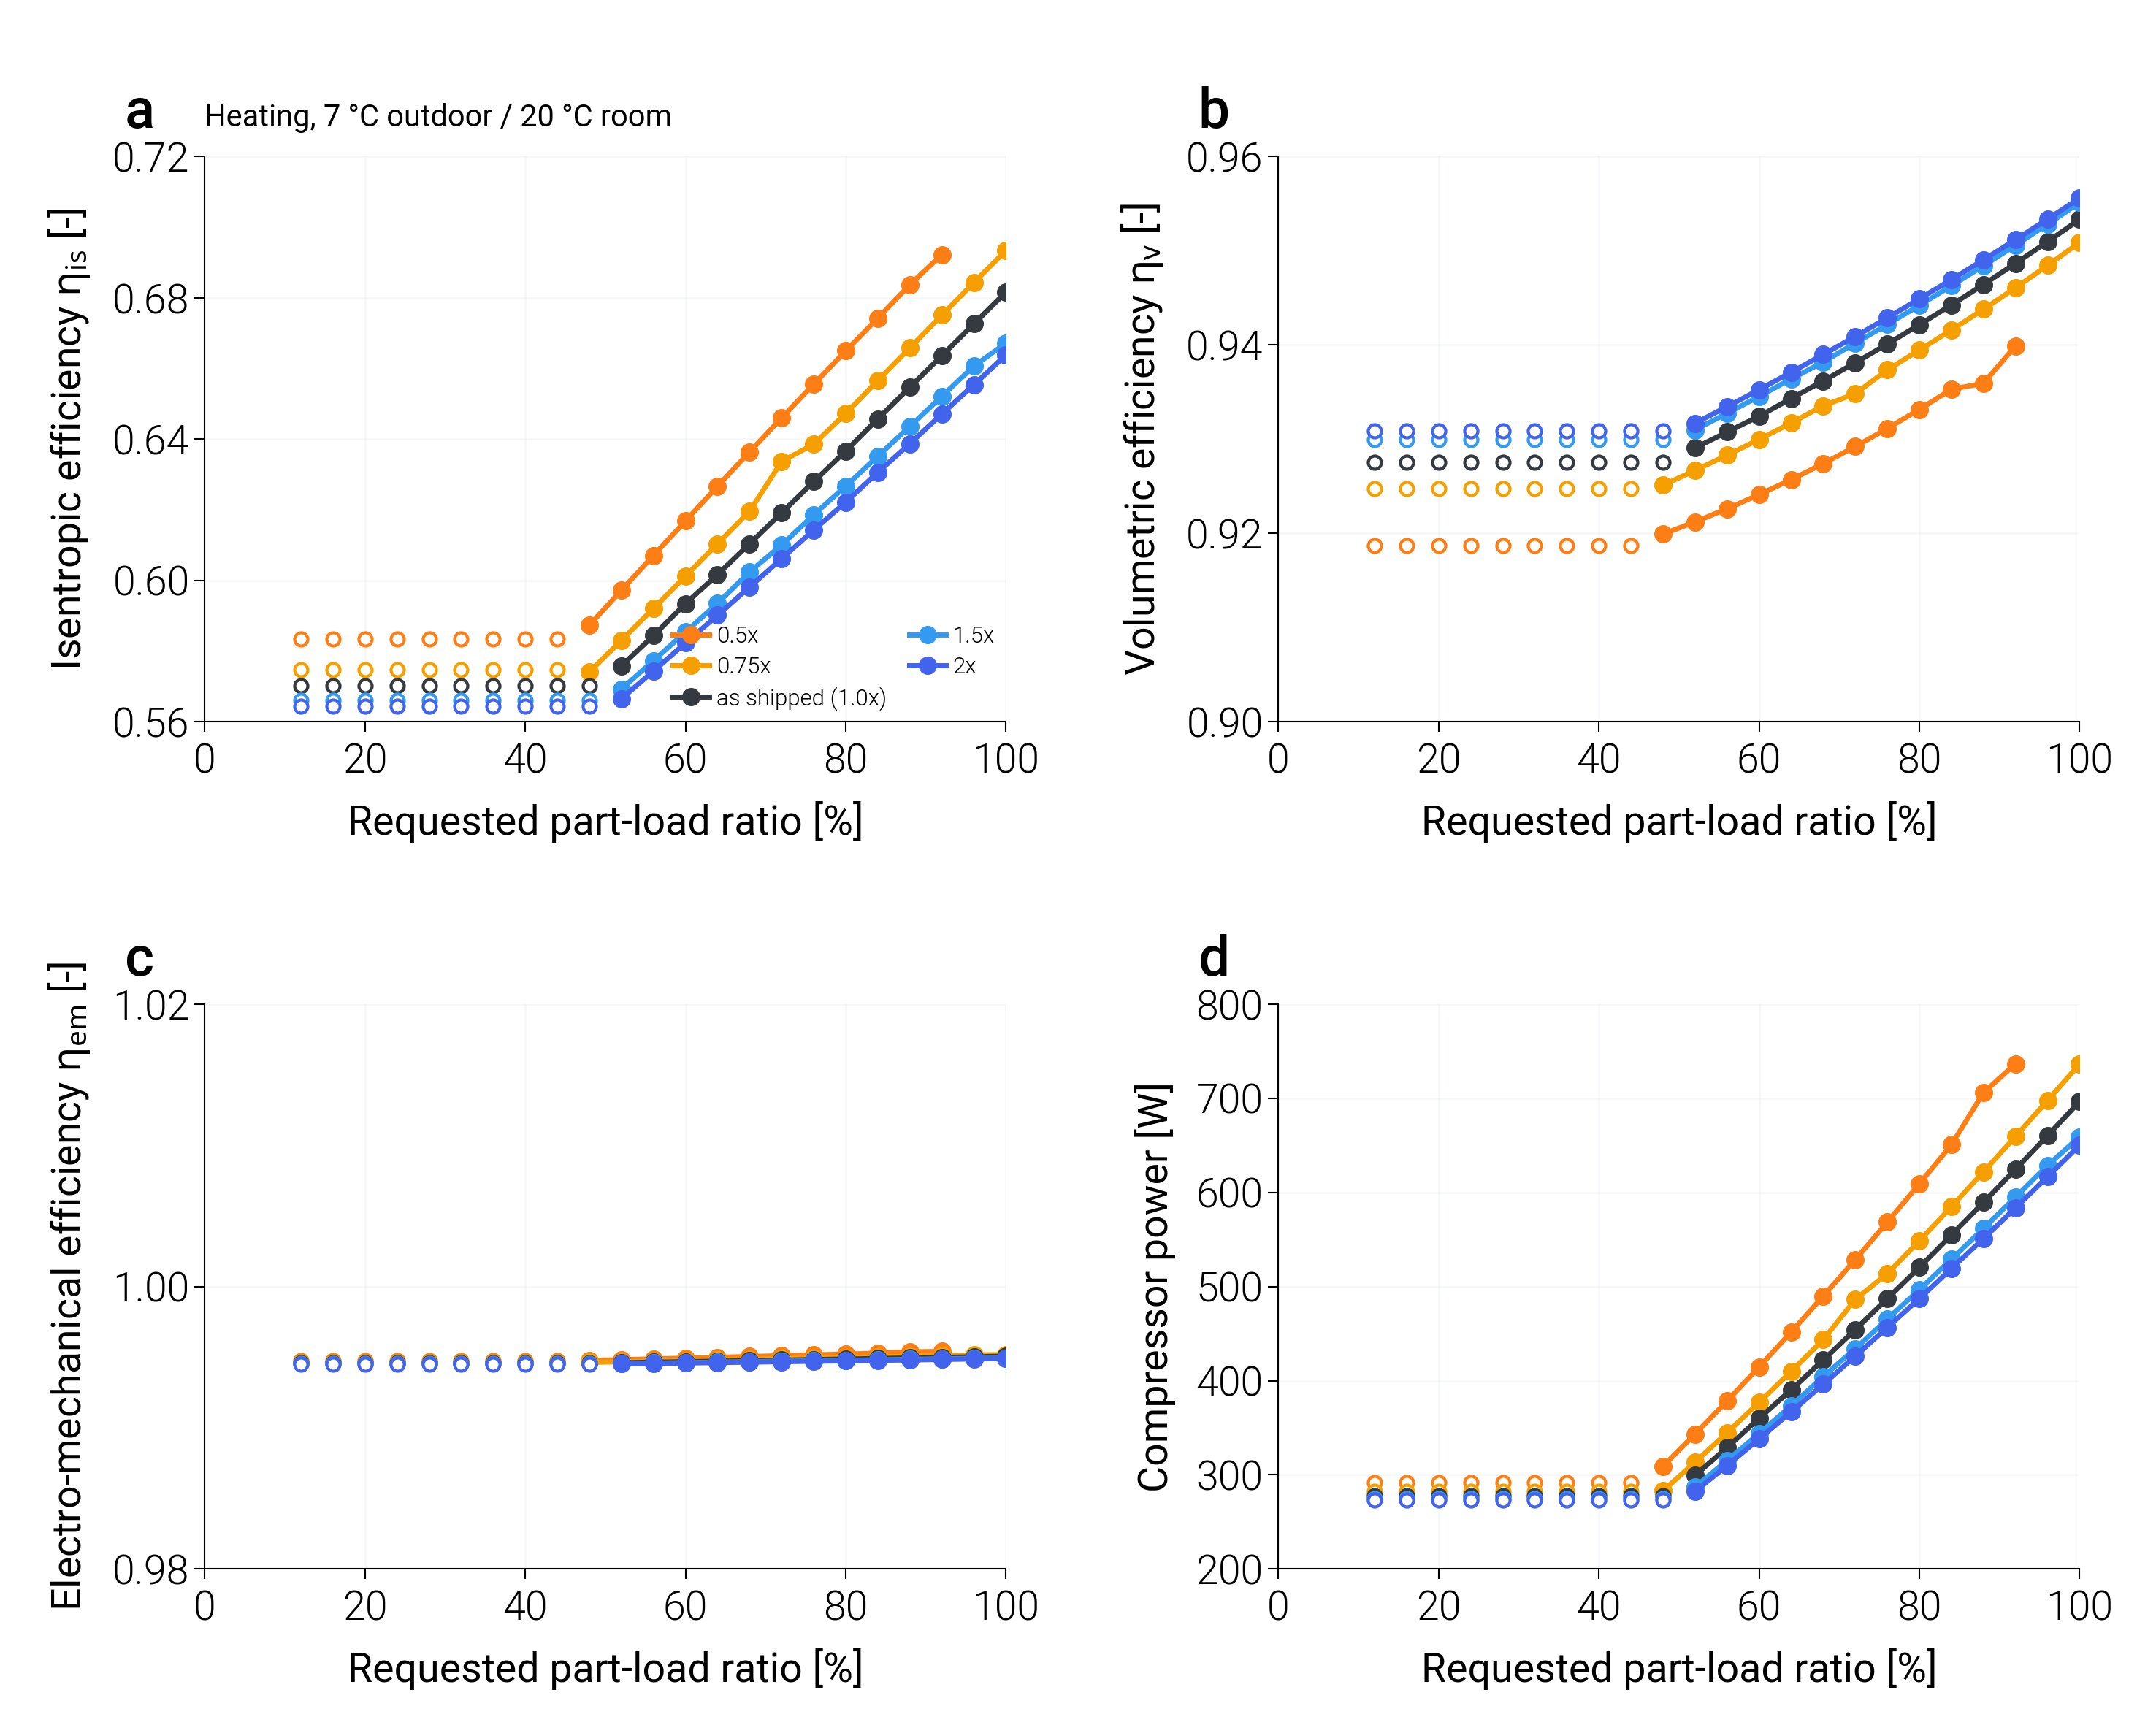

The data file committed next to this chart (first rows):
variant, scale_ou, scale_iu, duty, plr_request, capacity_clamped, failure_reason, eta_isen, eta_vol, eta_em, E_cmp, pr, n_star
joint_0.25, 0.25, 0.25, heating, 1.0, , model_not_built: reference_capacity_inco…, , , , , , 
joint_0.25, 0.25, 0.25, heating, 0.96, , model_not_built: reference_capacity_inco…, , , , , , 
joint_0.25, 0.25, 0.25, heating, 0.92, , model_not_built: reference_capacity_inco…, , , , , , 
joint_0.25, 0.25, 0.25, heating, 0.88, , model_not_built: reference_capacity_inco…, , , , , , 
joint_0.25, 0.25, 0.25, heating, 0.84, , model_not_built: reference_capacity_inco…, , , , , , 
joint_0.25, 0.25, 0.25, heating, 0.8, , model_not_built: reference_capacity_inco…, , , , , , 
joint_0.25, 0.25, 0.25, heating, 0.76, , model_not_built: reference_capacity_inco…, , , , , , 
joint_0.25, 0.25, 0.25, heating, 0.72, , model_not_built: reference_capacity_inco…, , , , , , 
joint_0.25, 0.25, 0.25, heating, 0.68, , model_not_built: reference_capacity_inco…, , , , , , 
joint_0.25, 0.25, 0.25, heating, 0.64, , model_not_built: reference_capacity_inco…, , , , , , 
joint_0.25, 0.25, 0.25, heating, 0.6, , model_not_built: reference_capacity_inco…, , , , , , 
joint_0.25, 0.25, 0.25, heating, 0.56, , model_not_built: reference_capacity_inco…, , , , , , 
joint_0.25, 0.25, 0.25, heating, 0.52, , model_not_built: reference_capacity_inco…, , , , , , 
joint_0.25, 0.25, 0.25, heating, 0.48, , model_not_built: reference_capacity_inco…, , , , , , 
joint_0.25, 0.25, 0.25, heating, 0.44, , model_not_built: reference_capacity_inco…, , , , , , 
joint_0.25, 0.25, 0.25, heating, 0.4, , model_not_built: reference_capacity_inco…, , , , , , 
joint_0.25, 0.25, 0.25, heating, 0.36, , model_not_built: reference_capacity_inco…, , , , , , 
joint_0.25, 0.25, 0.25, heating, 0.32, , model_not_built: reference_capacity_inco…, , , , , , 
joint_0.25, 0.25, 0.25, heating, 0.28, , model_not_built: reference_capacity_inco…, , , , , , 
joint_0.25, 0.25, 0.25, heating, 0.24, , model_not_built: reference_capacity_inco…, , , , , , 
joint_0.25, 0.25, 0.25, heating, 0.2, , model_not_built: reference_capacity_inco…, , , , , , 
joint_0.25, 0.25, 0.25, heating, 0.16, , model_not_built: reference_capacity_inco…, , , , , , 
joint_0.25, 0.25, 0.25, heating, 0.12, , model_not_built: reference_capacity_inco…, , , , , , 
joint_0.5, 0.5, 0.5, heating, 1.0, max, none, 0.6923, 0.9399, 0.9954, 736.7, 3.396, 0.8583
joint_0.5, 0.5, 0.5, heating, 0.96, max, none, 0.6923, 0.9399, 0.9954, 736.7, 3.396, 0.8583
joint_0.5, 0.5, 0.5, heating, 0.92, , none, 0.6923, 0.9399, 0.9954, 736.6, 3.396, 0.8581
joint_0.5, 0.5, 0.5, heating, 0.88, , none, 0.6837, 0.9359, 0.9954, 705.9, 3.361, 0.815
joint_0.5, 0.5, 0.5, heating, 0.84, , none, 0.6742, 0.9353, 0.9953, 650.6, 3.2, 0.7706
joint_0.5, 0.5, 0.5, heating, 0.8, , none, 0.665, 0.9332, 0.9952, 609.1, 3.105, 0.7276
joint_0.5, 0.5, 0.5, heating, 0.76, , none, 0.6555, 0.9311, 0.9952, 568.4, 3.011, 0.685
joint_0.5, 0.5, 0.5, heating, 0.72, , none, 0.646, 0.9292, 0.9951, 528.6, 2.919, 0.6429
joint_0.5, 0.5, 0.5, heating, 0.68, , none, 0.6364, 0.9274, 0.995, 489.7, 2.829, 0.6014
joint_0.5, 0.5, 0.5, heating, 0.64, , none, 0.6267, 0.9257, 0.995, 451.7, 2.74, 0.5605
joint_0.5, 0.5, 0.5, heating, 0.6, , none, 0.6168, 0.9241, 0.9949, 414.6, 2.652, 0.52
joint_0.5, 0.5, 0.5, heating, 0.56, , none, 0.607, 0.9226, 0.9949, 378.5, 2.567, 0.4805
joint_0.5, 0.5, 0.5, heating, 0.52, , none, 0.5972, 0.9212, 0.9948, 343.3, 2.483, 0.4415
joint_0.5, 0.5, 0.5, heating, 0.48, , none, 0.5873, 0.9199, 0.9948, 309.1, 2.4, 0.4031
joint_0.5, 0.5, 0.5, heating, 0.44, min, none, 0.5833, 0.9187, 0.9948, 292, 2.379, 0.3846
joint_0.5, 0.5, 0.5, heating, 0.4, min, none, 0.5833, 0.9187, 0.9948, 292, 2.379, 0.3846
joint_0.5, 0.5, 0.5, heating, 0.36, min, none, 0.5833, 0.9187, 0.9948, 292, 2.379, 0.3846
joint_0.5, 0.5, 0.5, heating, 0.32, min, none, 0.5833, 0.9187, 0.9948, 292, 2.379, 0.3846
joint_0.5, 0.5, 0.5, heating, 0.28, min, none, 0.5833, 0.9187, 0.9948, 292, 2.379, 0.3846
joint_0.5, 0.5, 0.5, heating, 0.24, min, none, 0.5833, 0.9187, 0.9948, 292, 2.379, 0.3846
joint_0.5, 0.5, 0.5, heating, 0.2, min, none, 0.5833, 0.9187, 0.9948, 292, 2.379, 0.3846
joint_0.5, 0.5, 0.5, heating, 0.16, min, none, 0.5833, 0.9187, 0.9948, 292, 2.379, 0.3846
joint_0.5, 0.5, 0.5, heating, 0.12, min, none, 0.5833, 0.9187, 0.9948, 292, 2.379, 0.3846
joint_0.75, 0.75, 0.75, heating, 1.0, , none, 0.6934, 0.9509, 0.9952, 736.3, 3.085, 1.03
joint_0.75, 0.75, 0.75, heating, 0.96, , none, 0.6843, 0.9484, 0.9952, 697.7, 3.011, 0.9831
joint_0.75, 0.75, 0.75, heating, 0.92, , none, 0.6751, 0.9461, 0.9951, 659.4, 2.936, 0.9358
joint_0.75, 0.75, 0.75, heating, 0.88, , none, 0.6658, 0.9438, 0.9951, 621.8, 2.863, 0.889
joint_0.75, 0.75, 0.75, heating, 0.84, , none, 0.6566, 0.9416, 0.995, 584.9, 2.79, 0.8426
joint_0.75, 0.75, 0.75, heating, 0.8, , none, 0.6473, 0.9395, 0.995, 548.5, 2.719, 0.7967
joint_0.75, 0.75, 0.75, heating, 0.76, , none, 0.6386, 0.9374, 0.9949, 513.8, 2.657, 0.7532
joint_0.75, 0.75, 0.75, heating, 0.72, , none, 0.6337, 0.9348, 0.9949, 486.3, 2.647, 0.7227
joint_0.75, 0.75, 0.75, heating, 0.68, , none, 0.6196, 0.9335, 0.9948, 443.5, 2.513, 0.6624
joint_0.75, 0.75, 0.75, heating, 0.64, , none, 0.6104, 0.9317, 0.9948, 409.9, 2.447, 0.6187
joint_0.75, 0.75, 0.75, heating, 0.6, , none, 0.6012, 0.93, 0.9948, 377, 2.381, 0.5756
joint_0.75, 0.75, 0.75, heating, 0.56, , none, 0.592, 0.9283, 0.9947, 344.8, 2.317, 0.533
joint_0.75, 0.75, 0.75, heating, 0.52, , none, 0.583, 0.9267, 0.9947, 313.5, 2.254, 0.4911
joint_0.75, 0.75, 0.75, heating, 0.48, , none, 0.5741, 0.9251, 0.9946, 283.1, 2.193, 0.4499
... 78 more rows
